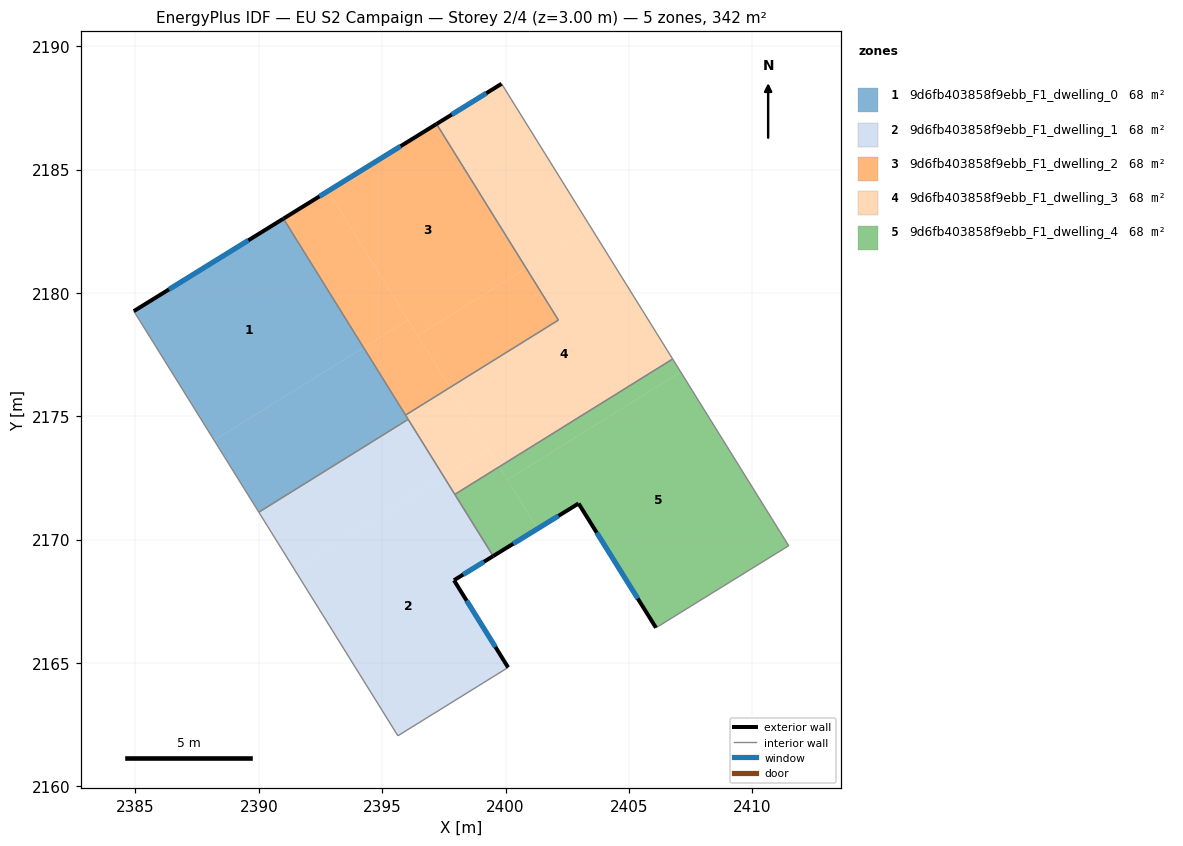
=== STOREY PLAN SPEC (per zone: floor XY polygon, exterior-wall plan segments, windows/doors) ===
zone 1: 9d6fb403858f9ebb_F1_dwelling_0  (68.3 m²)
  floor: (2391.00, 2183.01) (2394.24, 2177.79) (2388.19, 2174.03) (2384.93, 2179.26)
  floor: (2394.24, 2177.79) (2396.05, 2174.88) (2390.00, 2171.11) (2388.19, 2174.03)
  exterior wall: (2391.00, 2183.01) – (2384.93, 2179.26)  [7.1 m]
    window: (2389.57, 2182.13) – (2386.36, 2180.14)  [6.0 m²]
  interior walls: 4
zone 2: 9d6fb403858f9ebb_F1_dwelling_1  (68.3 m²)
  floor: (2397.49, 2172.56) (2399.50, 2169.33) (2397.91, 2168.36) (2400.10, 2164.82) (2395.64, 2162.05) (2391.44, 2168.80)
  floor: (2396.05, 2174.88) (2397.49, 2172.56) (2391.44, 2168.80) (2390.00, 2171.11)
  exterior wall: (2397.91, 2168.36) – (2399.50, 2169.33)  [1.9 m]
    window: (2398.28, 2168.58) – (2399.12, 2169.10)  [1.6 m²]
  exterior wall: (2400.10, 2164.82) – (2397.91, 2168.36)  [4.2 m]
    window: (2399.59, 2165.65) – (2398.42, 2167.52)  [3.5 m²]
  interior walls: 5
zone 3: 9d6fb403858f9ebb_F1_dwelling_2  (68.3 m²)
  floor: (2397.20, 2186.85) (2400.83, 2181.00) (2396.44, 2178.27) (2392.80, 2184.13)
  floor: (2392.80, 2184.13) (2396.05, 2178.91) (2394.24, 2177.79) (2391.00, 2183.01)
  floor: (2400.83, 2181.00) (2402.14, 2178.90) (2397.75, 2176.17) (2396.44, 2178.27)
  floor: (2396.05, 2178.91) (2397.75, 2176.17) (2395.95, 2175.05) (2394.24, 2177.79)
  exterior wall: (2397.20, 2186.85) – (2391.00, 2183.01)  [7.3 m]
    window: (2395.75, 2185.95) – (2392.45, 2183.91)  [6.2 m²]
  interior walls: 3
zone 4: 9d6fb403858f9ebb_F1_dwelling_3  (68.3 m²)
  floor: (2403.47, 2182.64) (2406.77, 2177.32) (2399.75, 2172.95) (2397.75, 2176.17) (2402.14, 2178.90) (2400.83, 2181.00)
  floor: (2399.84, 2188.48) (2403.47, 2182.64) (2400.83, 2181.00) (2397.20, 2186.85)
  floor: (2397.75, 2176.17) (2399.30, 2173.68) (2397.49, 2172.56) (2395.95, 2175.05)
  floor: (2399.30, 2173.68) (2399.75, 2172.95) (2397.94, 2171.83) (2397.49, 2172.56)
  exterior wall: (2399.84, 2188.48) – (2397.20, 2186.85)  [3.1 m]
    window: (2399.22, 2188.10) – (2397.82, 2187.23)  [2.6 m²]
  interior walls: 6
zone 5: 9d6fb403858f9ebb_F1_dwelling_4  (68.3 m²)
  floor: (2407.10, 2176.79) (2411.48, 2169.75) (2406.10, 2166.43) (2402.96, 2171.47) (2401.30, 2170.45) (2400.07, 2172.43)
  floor: (2406.77, 2177.32) (2407.10, 2176.79) (2400.07, 2172.43) (2399.75, 2172.95)
  floor: (2399.75, 2172.95) (2401.30, 2170.45) (2399.50, 2169.33) (2397.94, 2171.83)
  exterior wall: (2399.50, 2169.33) – (2402.96, 2171.47)  [4.1 m]
    window: (2400.31, 2169.83) – (2402.15, 2170.97)  [3.4 m²]
  exterior wall: (2402.96, 2171.47) – (2406.10, 2166.43)  [5.9 m]
    window: (2403.70, 2170.28) – (2405.36, 2167.61)  [5.0 m²]
  interior walls: 5

=== DERIVED (storey summary) ===
Building: EU S2 Campaign
Storey: 2 of 4  (floor level z = 3.00 m)
Storey gross floor area: 341.7 m²
Zones on this storey: 5
  - 9d6fb403858f9ebb_F1_dwelling_0: floor 68.3 m²; exterior wall 7.1 m (21.4 m²); 1 window(s) 6.0 m²; WWR 28.1%
  - 9d6fb403858f9ebb_F1_dwelling_1: floor 68.3 m²; exterior wall 6.0 m (18.1 m²); 2 window(s) 5.1 m²; WWR 28.1%
  - 9d6fb403858f9ebb_F1_dwelling_2: floor 68.3 m²; exterior wall 7.3 m (21.9 m²); 1 window(s) 6.2 m²; WWR 28.1%
  - 9d6fb403858f9ebb_F1_dwelling_3: floor 68.3 m²; exterior wall 3.1 m (9.3 m²); 1 window(s) 2.6 m²; WWR 28.1%
  - 9d6fb403858f9ebb_F1_dwelling_4: floor 68.3 m²; exterior wall 10.0 m (30.0 m²); 2 window(s) 8.4 m²; WWR 28.1%
Zone adjacency (shared interzone walls):
  - 9d6fb403858f9ebb_F1_dwelling_0 ↔ 9d6fb403858f9ebb_F1_dwelling_1
  - 9d6fb403858f9ebb_F1_dwelling_0 ↔ 9d6fb403858f9ebb_F1_dwelling_2
  - 9d6fb403858f9ebb_F1_dwelling_0 ↔ 9d6fb403858f9ebb_F1_dwelling_3
  - 9d6fb403858f9ebb_F1_dwelling_1 ↔ 9d6fb403858f9ebb_F1_dwelling_3
  - 9d6fb403858f9ebb_F1_dwelling_1 ↔ 9d6fb403858f9ebb_F1_dwelling_4
  - 9d6fb403858f9ebb_F1_dwelling_2 ↔ 9d6fb403858f9ebb_F1_dwelling_3
  - 9d6fb403858f9ebb_F1_dwelling_3 ↔ 9d6fb403858f9ebb_F1_dwelling_4